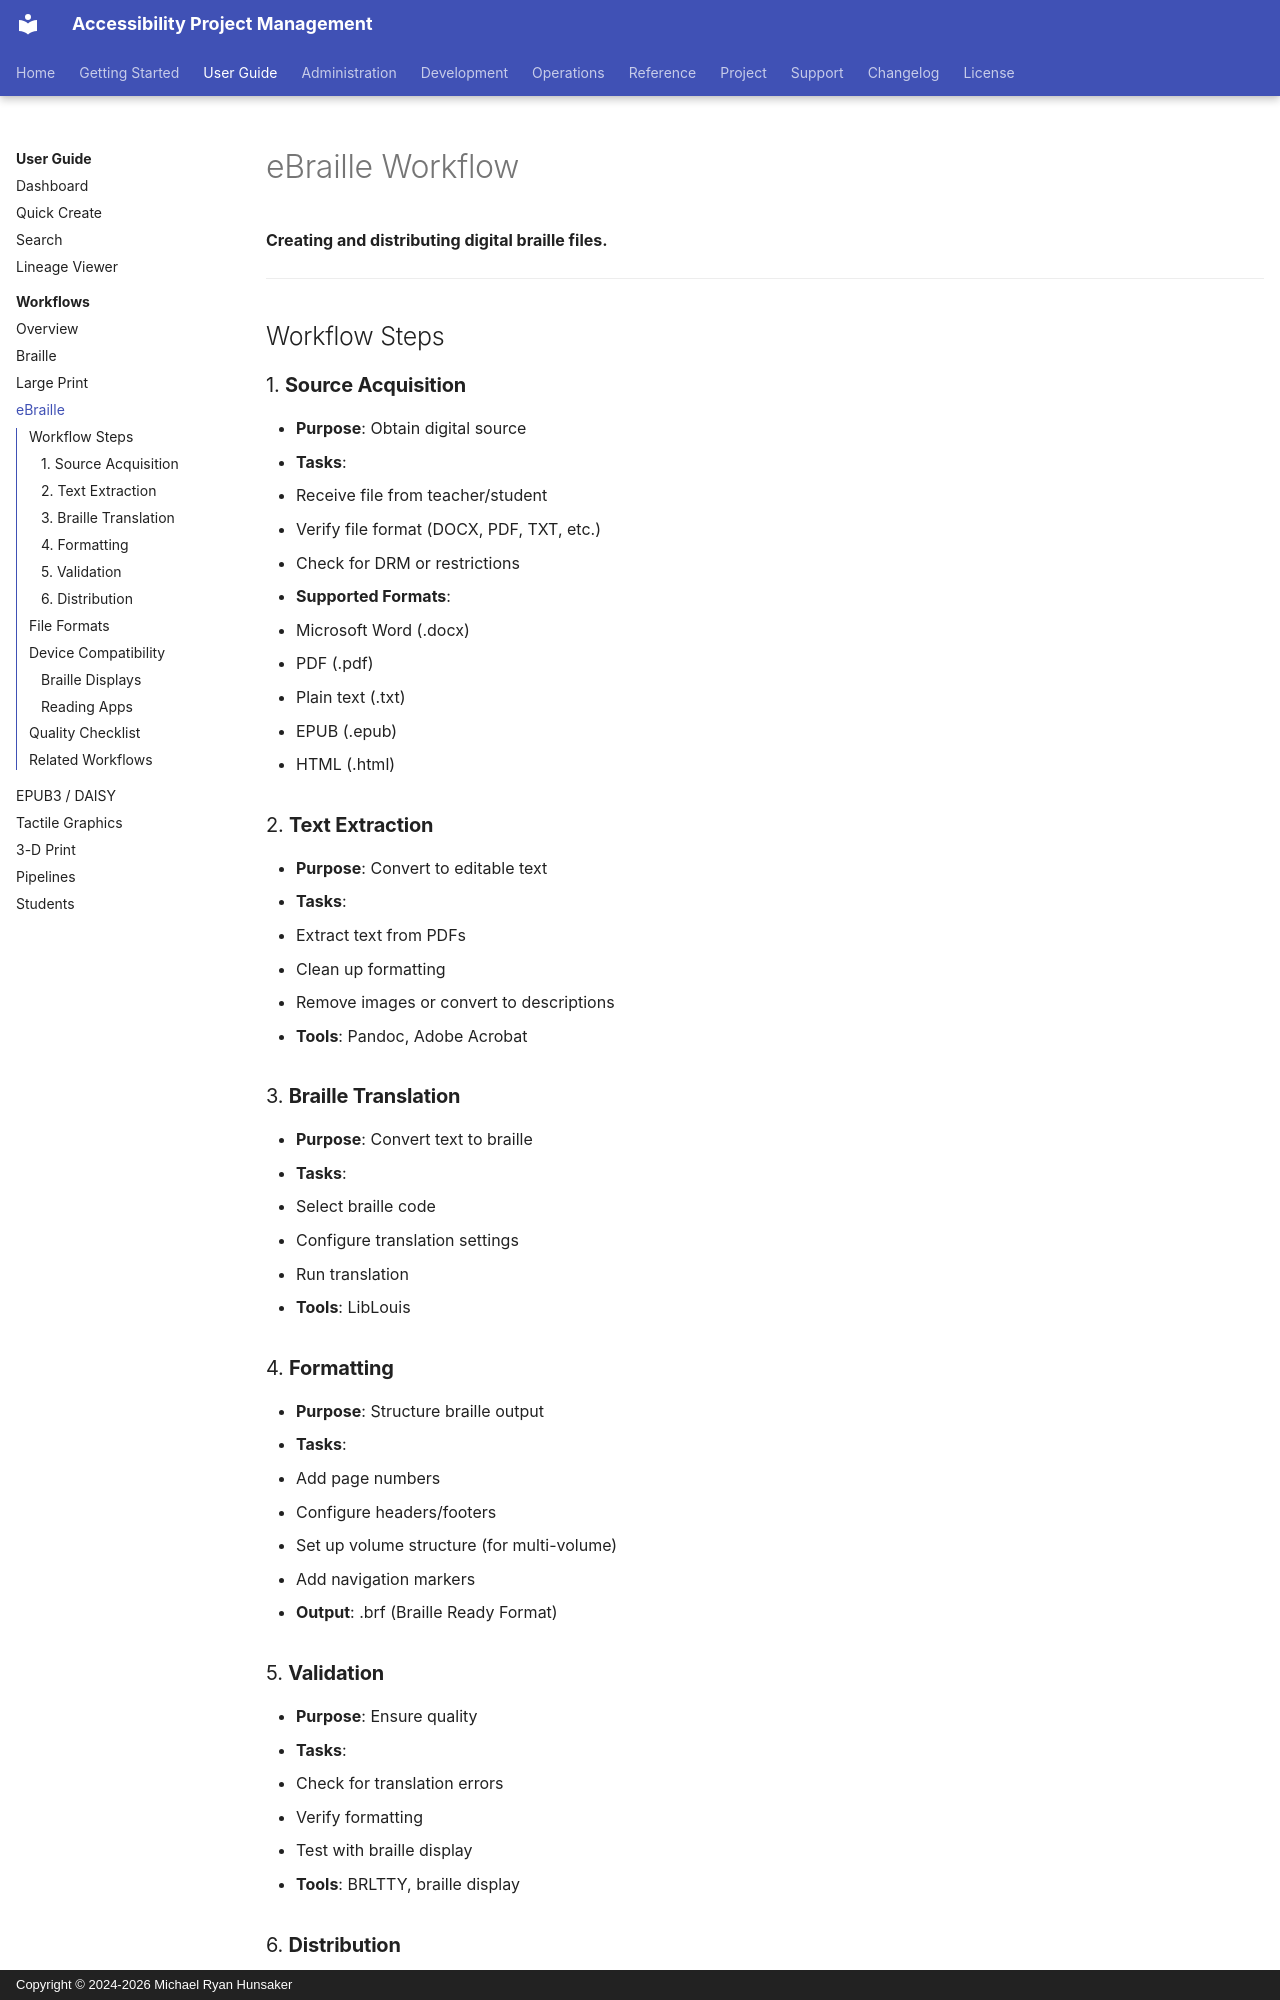

repository: mrhunsaker/AccessibilityProjectmanagement · page: user-guide/workflows/ebraille/index.html · generator: mkdocs · copyright: Copyright © 2024-2026 Michael Ryan Hunsaker

# eBraille Workflow

**Creating and distributing digital braille files.**

---

## Workflow Steps

### 1. **Source Acquisition**
- **Purpose**: Obtain digital source
- **Tasks**:
  - Receive file from teacher/student
  - Verify file format (DOCX, PDF, TXT, etc.)
  - Check for DRM or restrictions
- **Supported Formats**:
  - Microsoft Word (.docx)
  - PDF (.pdf)
  - Plain text (.txt)
  - EPUB (.epub)
  - HTML (.html)

### 2. **Text Extraction**
- **Purpose**: Convert to editable text
- **Tasks**:
  - Extract text from PDFs
  - Clean up formatting
  - Remove images or convert to descriptions
- **Tools**: Pandoc, Adobe Acrobat

### 3. **Braille Translation**
- **Purpose**: Convert text to braille
- **Tasks**:
  - Select braille code
  - Configure translation settings
  - Run translation
- **Tools**: LibLouis

### 4. **Formatting**
- **Purpose**: Structure braille output
- **Tasks**:
  - Add page numbers
  - Configure headers/footers
  - Set up volume structure (for multi-volume)
  - Add navigation markers
- **Output**: .brf (Braille Ready Format)

### 5. **Validation**
- **Purpose**: Ensure quality
- **Tasks**:
  - Check for translation errors
  - Verify formatting
  - Test with braille display
- **Tools**: BRLTTY, braille display

### 6. **Distribution**
- **Purpose**: Deliver to student
- **Tasks**:
  - Select delivery method
  - Package files
  - Send via email/portal
- **Delivery Methods**:
  - Email attachment
  - Learning management system
  - USB drive
  - Cloud storage link

---
